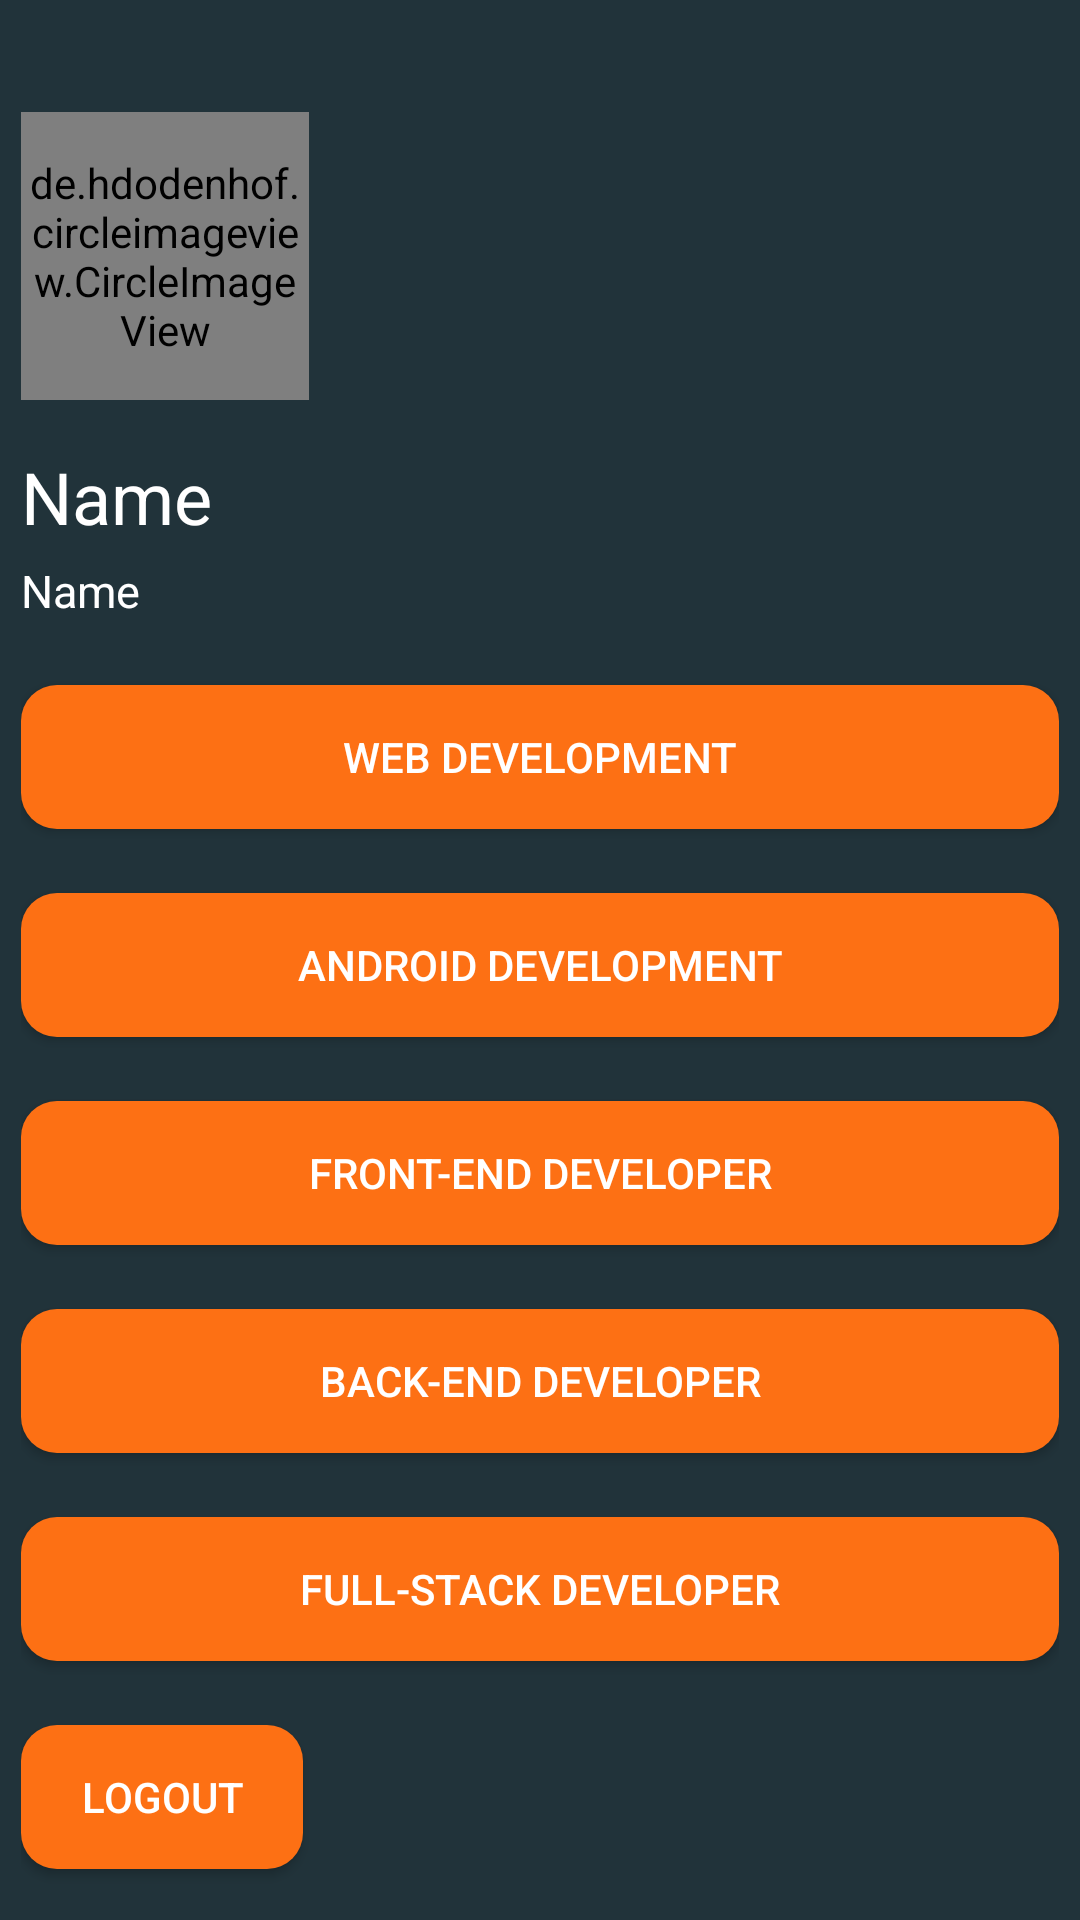

Here is an Android app screen rendered from its layout file. Give the layout XML and the strings, colors and styles it references.
<!-- AndroidManifest.xml: application theme Theme.RoomChat -->
<!-- res/layout/activity_profile.xml -->
<?xml version="1.0" encoding="utf-8"?>
<androidx.constraintlayout.widget.ConstraintLayout xmlns:android="http://schemas.android.com/apk/res/android"
    xmlns:app="http://schemas.android.com/apk/res-auto"
    xmlns:tools="http://schemas.android.com/tools"
    android:layout_width="match_parent"
    android:layout_height="match_parent"
    android:background="@color/white"
    android:backgroundTint="@color/dark_background"
    tools:context=".Profile">


    <ScrollView
        android:layout_width="match_parent"
        android:layout_height="match_parent"
        app:layout_constraintBottom_toBottomOf="parent"
        app:layout_constraintEnd_toEndOf="parent"
        app:layout_constraintStart_toStartOf="parent"
        app:layout_constraintTop_toTopOf="parent">

        <LinearLayout
            android:layout_width="match_parent"
            android:layout_height="wrap_content"
            android:layout_marginLeft="21px"
            android:layout_marginTop="21px"
            android:layout_marginRight="21px"
            android:orientation="vertical">

            <de.hdodenhof.circleimageview.CircleImageView
                android:id="@+id/profile"
                android:layout_width="96dp"
                android:layout_height="96dp"
                android:layout_marginTop="91px"
                app:civ_border_color="@color/white"
                app:civ_border_width="1px" />

            <TextView
                android:id="@+id/name"
                android:layout_width="wrap_content"
                android:layout_height="wrap_content"
                android:layout_marginTop="16dp"
                android:text="Name"
                android:textColor="@color/white"
                android:textSize="24sp"
                app:layout_constraintStart_toStartOf="parent"
                app:layout_constraintTop_toTopOf="parent" />
            <TextView
                android:id="@+id/email"
                android:layout_width="wrap_content"
                android:layout_height="wrap_content"
                android:layout_marginTop="5dp"
                android:layout_marginBottom="16dp"
                android:text="Name"
                android:textColor="@color/white"
                android:textSize="15sp"
                app:layout_constraintStart_toStartOf="parent"
                app:layout_constraintTop_toTopOf="parent" />

            <androidx.appcompat.widget.AppCompatButton
                android:id="@+id/webdev"
                android:layout_width="match_parent"
                android:layout_height="wrap_content"
                android:layout_marginTop="16px"
                android:layout_marginBottom="16dp"
                android:background="@drawable/btn"
                android:paddingLeft="20dp"
                android:paddingRight="20dp"
                android:text="Web Development"
                android:textColor="#fff"
                app:layout_constraintBottom_toBottomOf="parent"
                app:layout_constraintEnd_toEndOf="parent"
                app:layout_constraintHorizontal_bias="0.498"
                app:layout_constraintStart_toStartOf="parent" />

            <androidx.appcompat.widget.AppCompatButton
                android:id="@+id/androiddev"
                android:layout_width="match_parent"
                android:layout_height="wrap_content"
                android:layout_marginTop="16px"
                android:layout_marginBottom="16dp"
                android:background="@drawable/btn"
                android:paddingLeft="20dp"
                android:paddingRight="20dp"
                android:text="Android Development"
                android:textColor="#fff"
                app:layout_constraintBottom_toBottomOf="parent"
                app:layout_constraintEnd_toEndOf="parent"
                app:layout_constraintHorizontal_bias="0.498"
                app:layout_constraintStart_toStartOf="parent" />

            <androidx.appcompat.widget.AppCompatButton
                android:id="@+id/fedev"
                android:layout_width="match_parent"
                android:layout_height="wrap_content"
                android:layout_marginTop="16px"
                android:layout_marginBottom="16dp"
                android:background="@drawable/btn"
                android:paddingLeft="20dp"
                android:paddingRight="20dp"
                android:text="Front-End Developer"
                android:textColor="#fff"
                app:layout_constraintBottom_toBottomOf="parent"
                app:layout_constraintEnd_toEndOf="parent"
                app:layout_constraintHorizontal_bias="0.498"
                app:layout_constraintStart_toStartOf="parent" />

            <androidx.appcompat.widget.AppCompatButton
                android:id="@+id/bedev"
                android:layout_width="match_parent"
                android:layout_height="wrap_content"
                android:layout_marginTop="16px"
                android:layout_marginBottom="16dp"
                android:background="@drawable/btn"
                android:paddingLeft="20dp"
                android:paddingRight="20dp"
                android:text="Back-End Developer"
                android:textColor="#fff"
                app:layout_constraintBottom_toBottomOf="parent"
                app:layout_constraintEnd_toEndOf="parent"
                app:layout_constraintHorizontal_bias="0.498"
                app:layout_constraintStart_toStartOf="parent" />

            <androidx.appcompat.widget.AppCompatButton
                android:id="@+id/fullstackdev"
                android:layout_width="match_parent"
                android:layout_height="wrap_content"
                android:layout_marginTop="16px"
                android:layout_marginBottom="16dp"
                android:background="@drawable/btn"
                android:paddingLeft="20dp"
                android:paddingRight="20dp"
                android:text="Full-Stack Developer"
                android:textColor="#fff"
                app:layout_constraintBottom_toBottomOf="parent"
                app:layout_constraintEnd_toEndOf="parent"
                app:layout_constraintHorizontal_bias="0.498"
                app:layout_constraintStart_toStartOf="parent" />

            <androidx.appcompat.widget.AppCompatButton
                android:id="@+id/logout"
                android:layout_width="wrap_content"
                android:layout_height="wrap_content"
                android:layout_marginTop="16px"
                android:layout_marginBottom="16dp"
                android:background="@drawable/btn"
                android:paddingLeft="20dp"
                android:paddingRight="20dp"
                android:text="LogOut"
                android:textColor="#fff"
                app:layout_constraintBottom_toBottomOf="parent"
                app:layout_constraintEnd_toEndOf="parent"
                app:layout_constraintHorizontal_bias="0.498"
                app:layout_constraintStart_toStartOf="parent"
                app:layout_constraintTop_toBottomOf="@+id/textView2" />

        </LinearLayout>
    </ScrollView>


</androidx.constraintlayout.widget.ConstraintLayout>
<!-- resources referenced by this layout -->
<resources>
  <color name="dark_background">#21333A</color>
  <color name="white">#FFFFFFFF</color>
  <!-- drawable btn (drawable) -->
  <?xml version="1.0" encoding="utf-8"?>
  <shape xmlns:android="http://schemas.android.com/apk/res/android">
      <corners  android:radius="12dp"/>
      <solid android:color="@color/element_color"></solid>
  </shape>
  <style name="Theme.RoomChat" parent="Theme.MaterialComponents.DayNight.NoActionBar">
          
          <item name="colorPrimary">@color/purple_500</item>
          <item name="colorPrimaryVariant">@color/element_color</item>
          <item name="colorOnPrimary">@color/white</item>
          
          <item name="colorSecondary">@color/teal_200</item>
          <item name="colorSecondaryVariant">@color/teal_700</item>
          <item name="colorOnSecondary">@color/black</item>
          
          <item name="android:statusBarColor" tools:targetApi="l">?attr/colorPrimaryVariant</item>
          <item name="android:navigationBarColor">@color/dark_background</item>
          
      </style>
  <color name="element_color">#FD7014</color>
  <color name="purple_500">#FF6200EE</color>
  <color name="teal_200">#FF03DAC5</color>
  <color name="teal_700">#FF018786</color>
  <color name="black">#FF000000</color>
</resources>
